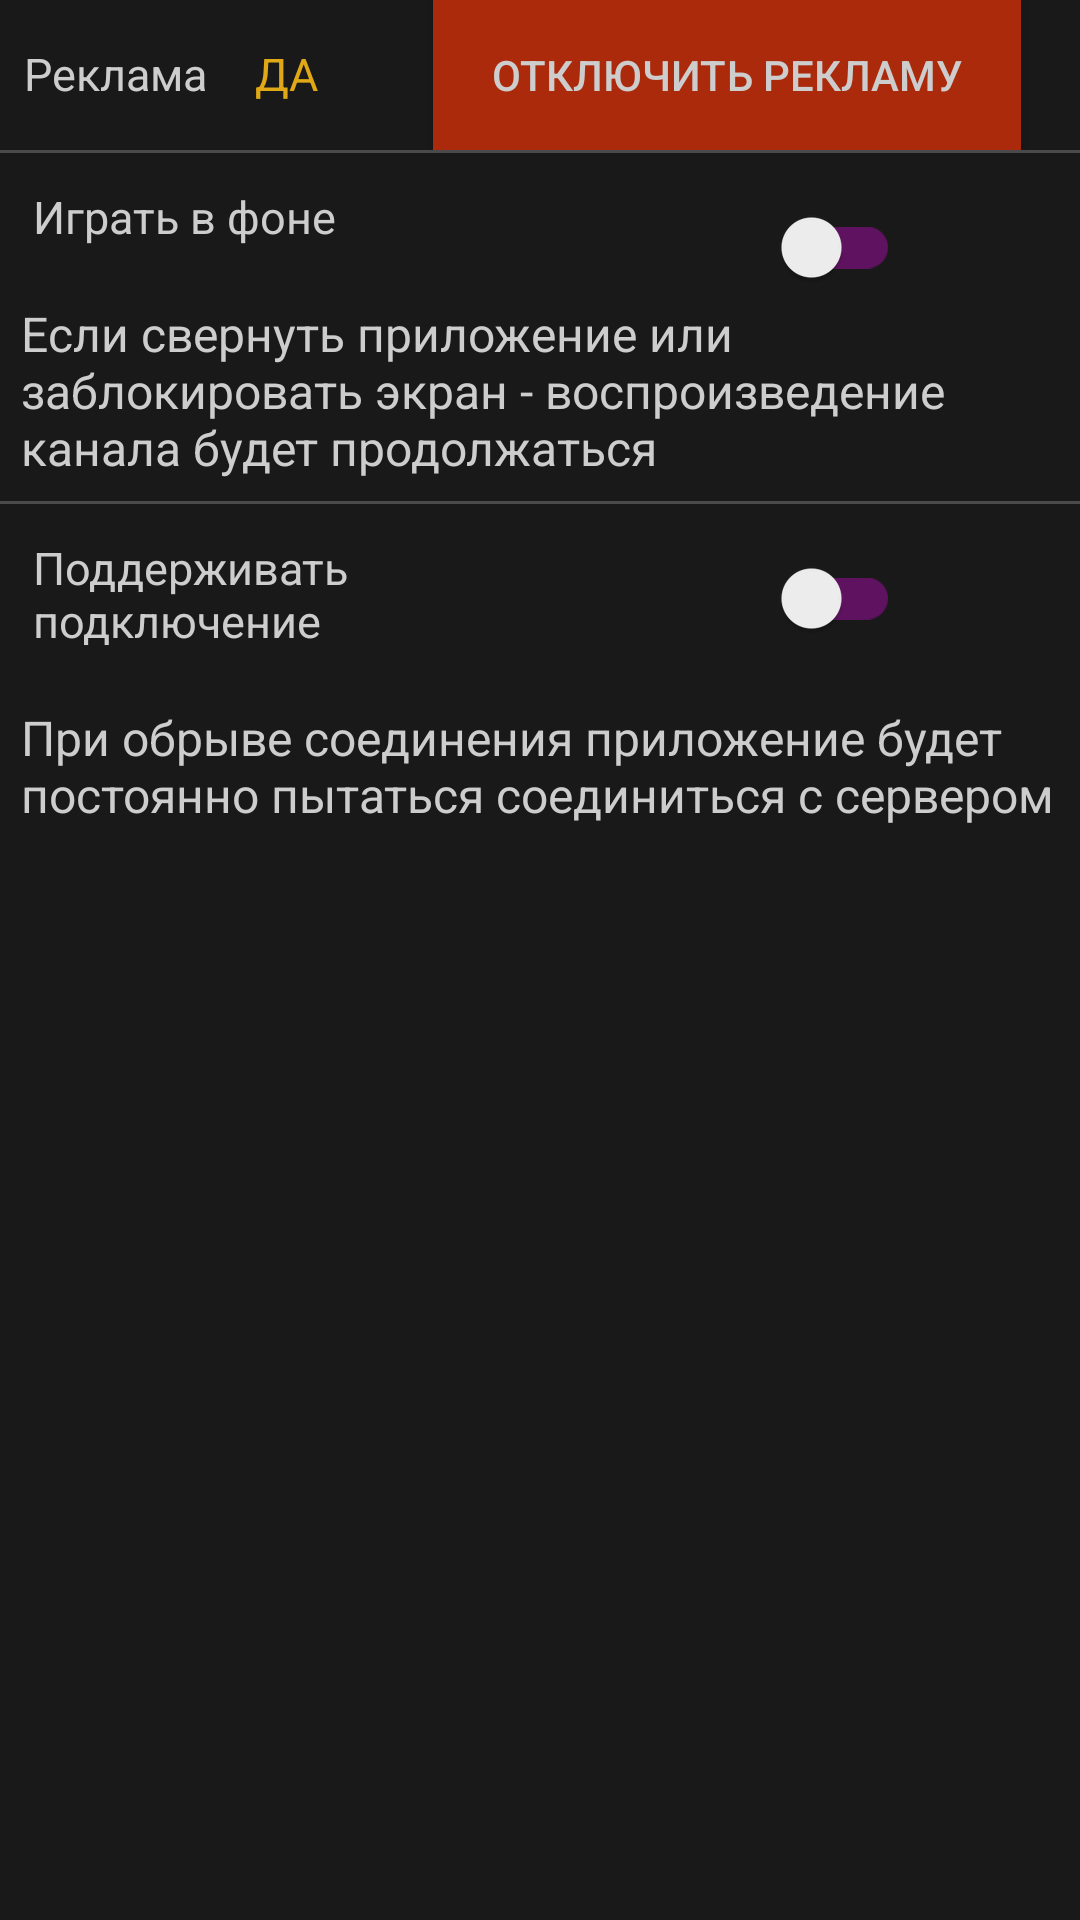

Write the Android layout XML for this screen, with the resource values it uses.
<!-- AndroidManifest.xml: application theme AppTheme -->
<!-- res/layout/fragment_settings.xml -->
<LinearLayout xmlns:android="http://schemas.android.com/apk/res/android"
    android:layout_width="match_parent"
    android:layout_height="match_parent"
    android:background="@color/colorBackgroundAll"
    android:orientation="vertical"
    android:weightSum="1">
<LinearLayout
    android:id="@+id/adcontrol"
    android:orientation="horizontal"
    android:layout_width="match_parent"
    android:layout_height="wrap_content"
    android:weightSum="1">

    <TextView
        android:text="@string/advertisment"
        style="@style/MainTitle"
        android:layout_width="wrap_content"
        android:layout_height="wrap_content" />
    <TextView
        android:textColor="@color/yellow"
        android:text="@string/yes"
        style="@style/MainTitle"
        android:layout_width="wrap_content"
        android:layout_height="wrap_content"
        android:layout_marginRight="30dp" />

    <Button
        android:onClick="onUpgradeAppButtonClicked"
        android:foregroundGravity="center"
        android:textAlignment="center"
android:padding="@dimen/activity_vertical_margin"
        android:textColor="@color/colorText"
        android:background="@color/colorAccent"
        android:text="@string/item_3_disable_ads"
        android:layout_width="wrap_content"
        android:layout_height="@dimen/programm_description_layout_height"
        android:layout_weight="0.54" />



</LinearLayout>
<View
    android:background="@color/buttonColor"
    android:layout_height="1dp"
    android:layout_width="match_parent"/>

    <RelativeLayout
        android:layout_width="match_parent"
        android:layout_height="wrap_content"
         >
        <TextView

            android:layout_margin="@dimen/button_margin"
            android:id="@+id/text_bg"
            android:text="@string/play_in_bg"
            style="@style/MainTitle"
            android:layout_width="wrap_content"
            android:layout_height="wrap_content" />
        <android.support.v7.widget.SwitchCompat
            android:layout_toRightOf="@+id/text_bg"
            android:layout_width="wrap_content"
            android:layout_height="63dp"
            android:id="@+id/switch1"
            android:layout_gravity="right"
            android:layout_alignParentTop="true"
            android:layout_alignParentEnd="true"
            android:layout_marginEnd="60dp" />
        <TextView

            android:layout_margin="@dimen/button_margin"
            android:layout_below="@+id/text_bg"
            android:text="@string/play_in_bg_details"
            style="@style/SimpleText"
            android:layout_width="match_parent"
            android:layout_height="wrap_content" />
    </RelativeLayout>
    <View
        android:background="@color/buttonColor"
        android:layout_height="1dp"
        android:layout_width="match_parent"/>
    <RelativeLayout
        android:layout_width="match_parent"
        android:layout_height="wrap_content"
         >
        <TextView

            android:layout_margin="@dimen/button_margin"
            android:id="@+id/text_bg1"
            android:text="@string/keep_conn"
            style="@style/MainTitle"
            android:layout_width="@dimen/est_conn_text_w"
            android:layout_height="wrap_content" />
        <android.support.v7.widget.SwitchCompat
android:layout_toRightOf="@+id/text_bg1"
            android:layout_width="wrap_content"
            android:layout_height="63dp"
            android:id="@+id/switch2"
            android:layout_gravity="right"
            android:layout_alignParentTop="true"
            android:layout_alignParentEnd="true"
            android:layout_marginEnd="60dp" />
        <TextView
            android:layout_margin="@dimen/button_margin"
            android:layout_below="@+id/text_bg1"
            android:text="@string/keep_conn_details"
            style="@style/SimpleText"
            android:layout_width="wrap_content"
            android:layout_height="match_parent" />
    </RelativeLayout>


</LinearLayout>
<!-- resources referenced by this layout -->
<resources>
  <color name="buttonColor">#4A4A4A</color>
  <color name="colorAccent">#AB2A0B</color>
  <color name="colorBackgroundAll">#191919</color>
  <color name="colorText">#CDCDCD</color>
  <color name="yellow">#E0A816</color>
  <dimen name="activity_vertical_margin">8dp</dimen>
  <dimen name="button_margin">3dp</dimen>
  <dimen name="est_conn_text_w">50dp</dimen>
  <dimen name="programm_description_layout_height">50dp</dimen>
  <string name="advertisment">Реклама</string>
  <string name="item_3_disable_ads">Отключить рекламу</string>
  <string name="keep_conn">Поддерживать подключение</string>
  <string name="keep_conn_details">При обрыве соединения приложение будет постоянно пытаться соединиться с сервером</string>
  <string name="play_in_bg">Играть в фоне</string>
  <string name="play_in_bg_details">Если свернуть приложение или заблокировать экран - воспроизведение канала будет продолжаться</string>
  <string name="yes">ДА</string>
  <style name="MainTitle">
          <item name="android:textAppearance">?android:attr/textAppearance</item>
          <item name="android:textColor">@color/colorText</item>
          <item name="android:textSize">@dimen/header_text_size</item>
          <item name="android:padding">8dp</item>
          <item name="android:gravity">center_vertical</item>
      </style>
  <style name="SimpleText">
          <item name="android:textAppearance">?android:attr/textAppearance</item>
          <item name="android:textColor">@color/colorText</item>
          <item name="android:textSize">16sp</item>
          <item name="android:padding">4dp</item>
          <item name="android:drawablePadding">16dp</item>
      </style>
  <style name="AppTheme" parent="Theme.AppCompat.Light.DarkActionBar">
          
          <item name="colorPrimary">@color/colorPrimary</item>
          <item name="colorPrimaryDark">@color/colorPrimaryDark</item>
          <item name="colorAccent">@color/colorAccent</item>
          <item name="android:colorForeground">@color/common_signin_btn_light_text_default</item>
      </style>
  <dimen name="header_text_size">20sp</dimen>
  <color name="colorPrimary">#3F51B5</color>
  <color name="colorPrimaryDark">#7A1B07</color>
</resources>
